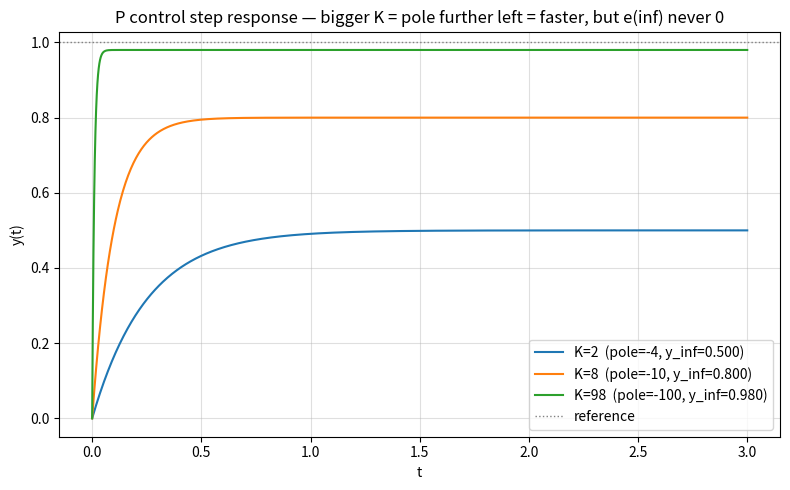
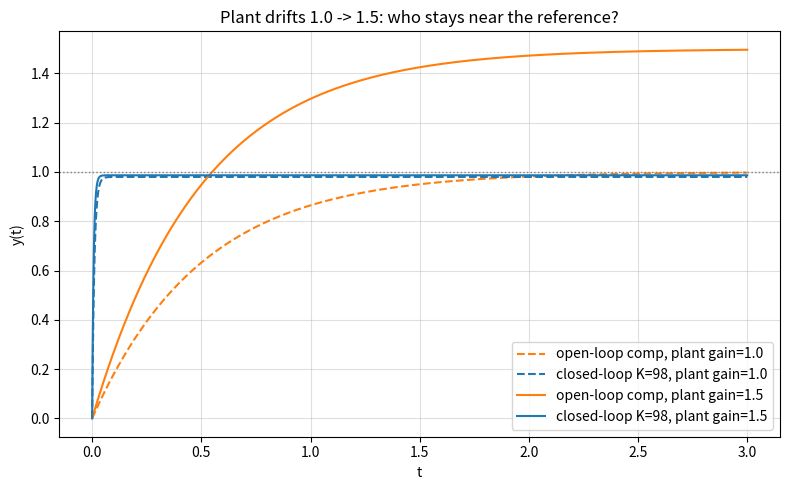

Source code (Python) for these figures, in order:
import numpy as np
import matplotlib.pyplot as plt
from scipy import signal

# ── Fig 1: B3/B4 — unity feedback, G = K/(s+2) → T = K/(s+2+K) ──
Ks = [2, 8, 98]
fig, ax = plt.subplots(figsize=(8, 5))
for K in Ks:
    num = [K]
    den = [1, 2 + K]        # s + (2+K)
    sys = signal.TransferFunction(num, den)
    t, y = signal.step(sys, T=np.linspace(0, 3, 1000))
    ax.plot(t, y, label=f'K={K}  (pole={-(2+K)}, y_inf={K/(K+2):.3f})')

ax.axhline(1, color='gray', linestyle=':', linewidth=1, label='reference')
ax.set_xlabel('t'); ax.set_ylabel('y(t)')
ax.set_title('P control step response — bigger K = pole further left = faster, but e(inf) never 0')
ax.legend(); ax.grid(True, alpha=0.4)
plt.tight_layout()

# ── Fig 2: B5 — plant gain 1.0 → 1.5, open-loop compensation vs closed-loop ──
K = 98
fig2, ax2 = plt.subplots(figsize=(8, 5))
for g, style in [(1.0, '--'), (1.5, '-')]:
    # open-loop: pre-multiply by 2 = 1/G(0)  (calibrated for the OLD plant g=1)
    comp = 2
    ol = signal.TransferFunction([g * comp], [1, 2])
    # closed-loop: T = gK/(s+2+gK)
    cl = signal.TransferFunction([g * K], [1, 2 + g * K])
    T = np.linspace(0, 3, 1000)
    ax2.plot(*signal.step(ol, T=T), style, color='tab:orange', label=f'open-loop comp, plant gain={g}')
    ax2.plot(*signal.step(cl, T=T), style, color='tab:blue', label=f'closed-loop K={K}, plant gain={g}')

ax2.axhline(1, color='gray', linestyle=':', linewidth=1)
ax2.set_xlabel('t'); ax2.set_ylabel('y(t)')
ax2.set_title('Plant drifts 1.0 -> 1.5: who stays near the reference?')
ax2.legend(); ax2.grid(True, alpha=0.4)
plt.tight_layout()
plt.show()
